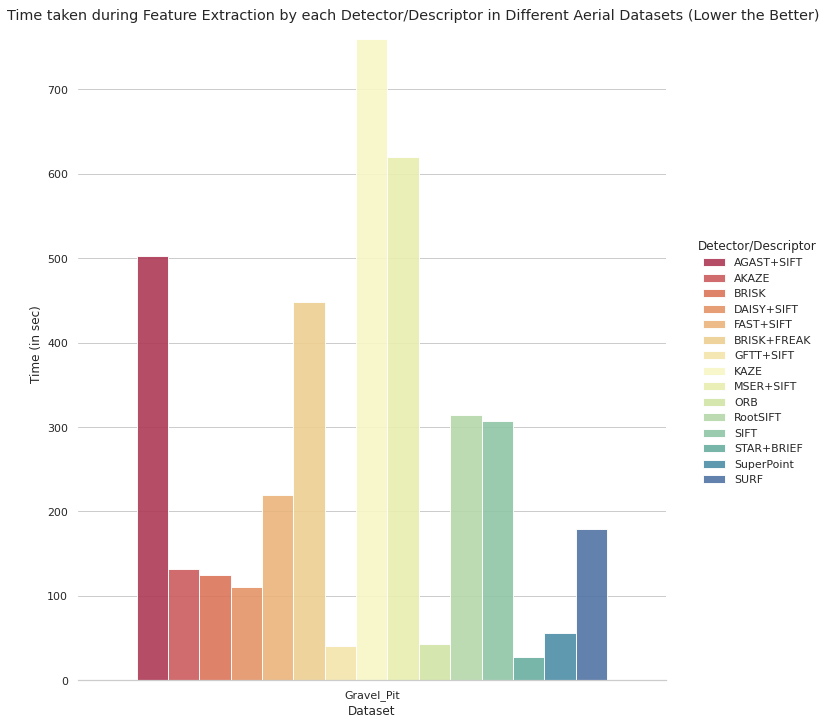

Source data for this figure (header and first rows):
, Dataset, Time, Detector/Descriptor
0, Gravel_Pit, 502.5, AGAST+SIFT
1, Gravel_Pit, 131.9, AKAZE
2, Gravel_Pit, 124.5, BRISK
3, Gravel_Pit, 110.3, DAISY+SIFT
4, Gravel_Pit, 219.5, FAST+SIFT
5, Gravel_Pit, 447.6, BRISK+FREAK
6, Gravel_Pit, 40.73, GFTT+SIFT
7, Gravel_Pit, 759.8, KAZE
8, Gravel_Pit, 619.3, MSER+SIFT
9, Gravel_Pit, 43.52, ORB
10, Gravel_Pit, 314, RootSIFT
11, Gravel_Pit, 306.6, SIFT
12, Gravel_Pit, 27.43, STAR+BRIEF
13, Gravel_Pit, 56.19, SuperPoint
14, Gravel_Pit, 179.7, SURF
